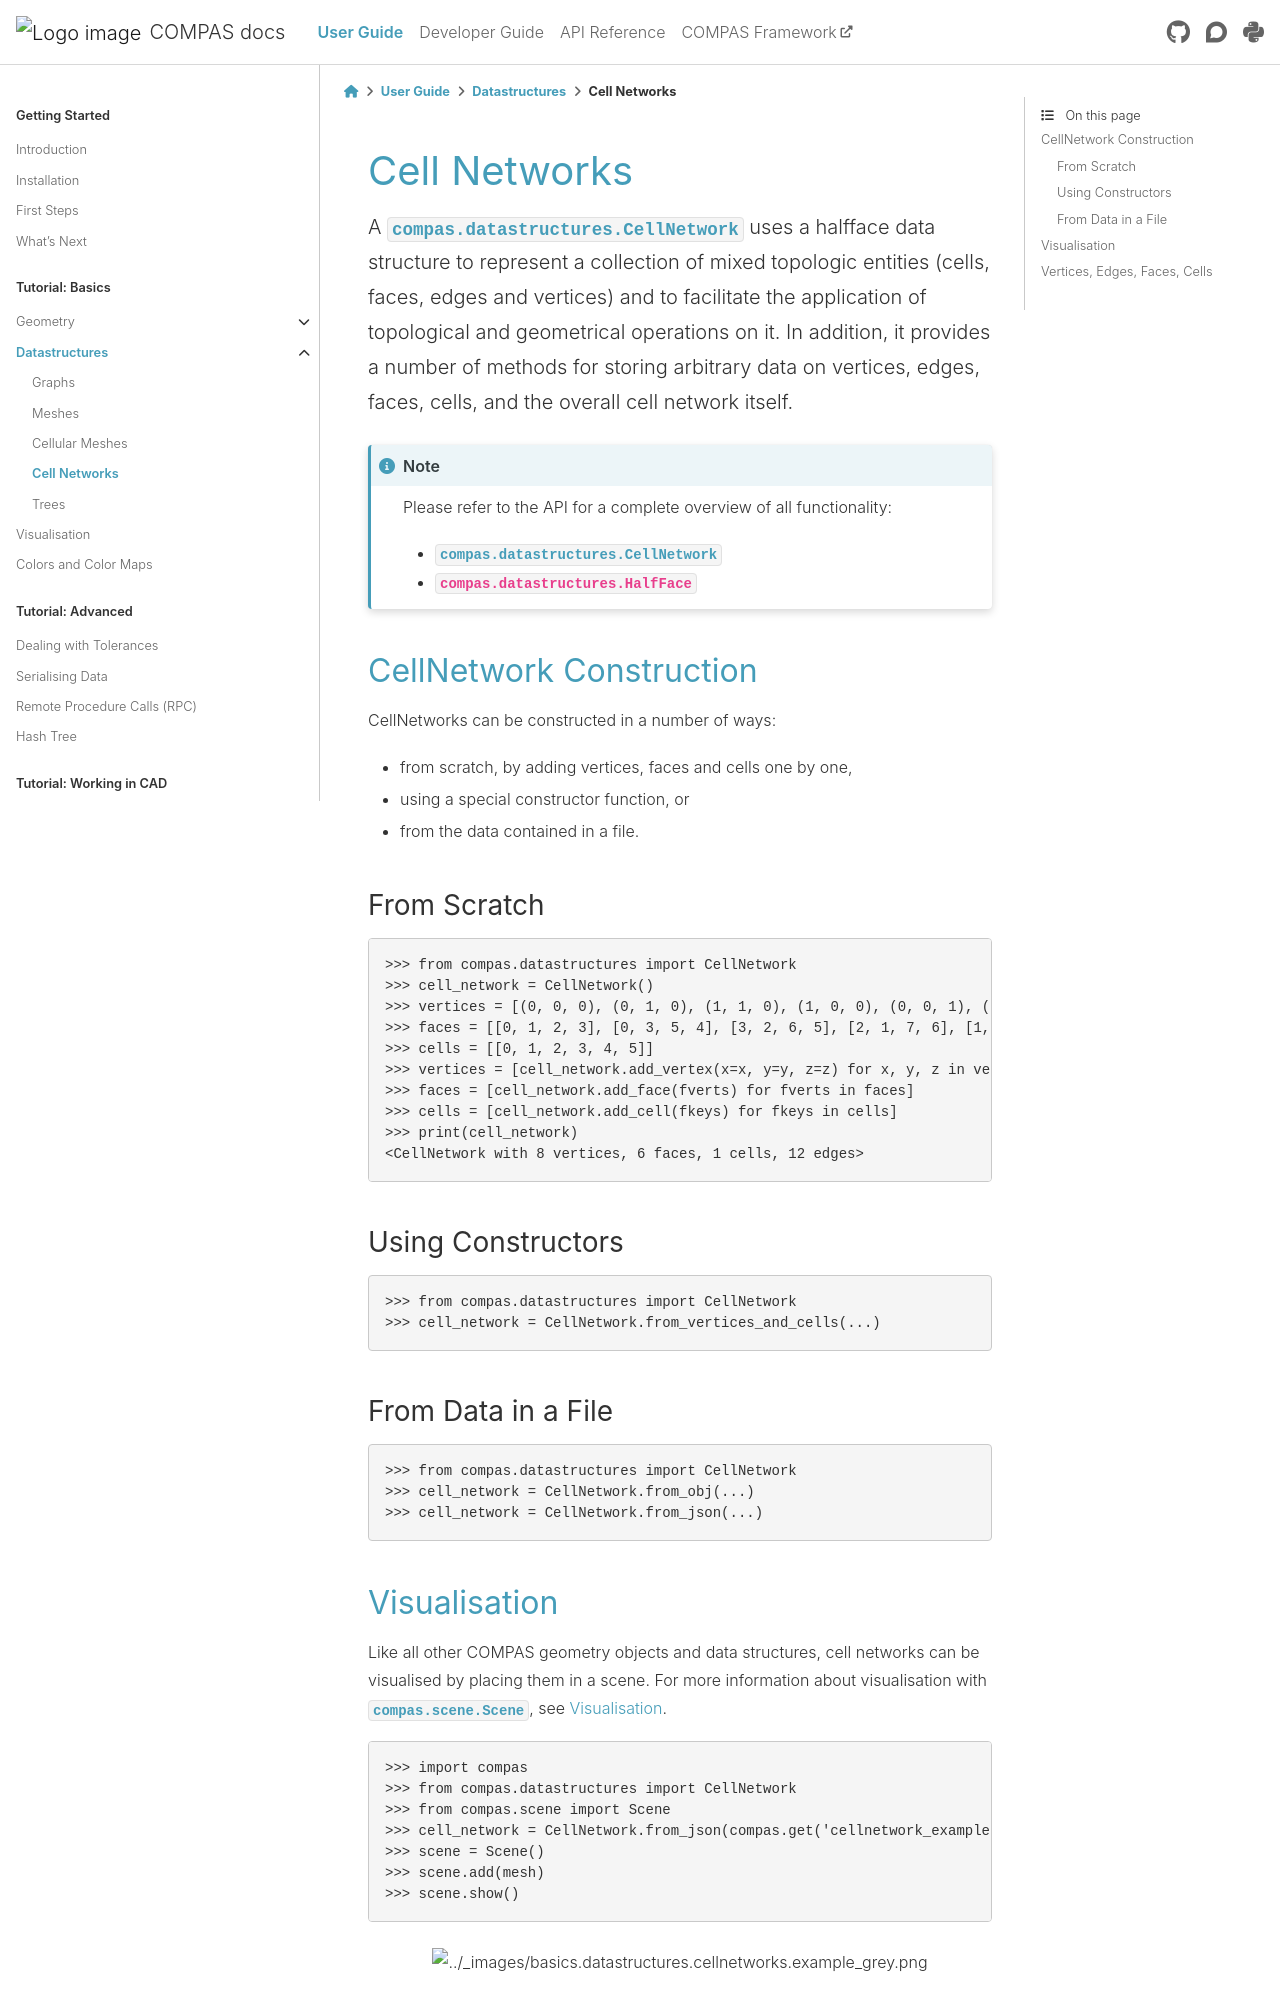

repository: compas-dev/compas · page: 2.16.0/userguide/basics.datastructures.cellnetwork.html · generator: sphinx

********************************************************************************
Cell Networks
********************************************************************************

.. rst-class:: lead

A :class:`compas.datastructures.CellNetwork` uses a halfface data structure to represent a collection of mixed topologic entities (cells, faces, edges and vertices)
and to facilitate the application of topological and geometrical operations on it.
In addition, it provides a number of methods for storing arbitrary data on vertices, edges, faces, cells, and the overall cell network itself.

.. note::

    Please refer to the API for a complete overview of all functionality:

    * :class:`compas.datastructures.CellNetwork`
    * :class:`compas.datastructures.HalfFace`


CellNetwork Construction
========================

CellNetworks can be constructed in a number of ways:

* from scratch, by adding vertices, faces and cells one by one,
* using a special constructor function, or
* from the data contained in a file.

From Scratch
------------

>>> from compas.datastructures import CellNetwork
>>> cell_network = CellNetwork()
>>> vertices = [(0, 0, 0), (0, 1, 0), (1, 1, 0), (1, 0, 0), (0, 0, 1), (1, 0, 1), (1, 1, 1), (0, 1, 1)]
>>> faces = [[0, 1, 2, 3], [0, 3, 5, 4], [3, 2, 6, 5], [2, 1, 7, 6], [1, 0, 4, 7], [4, 5, 6, 7]]
>>> cells = [[0, 1, 2, 3, 4, 5]]
>>> vertices = [cell_network.add_vertex(x=x, y=y, z=z) for x, y, z in vertices]
>>> faces = [cell_network.add_face(fverts) for fverts in faces]
>>> cells = [cell_network.add_cell(fkeys) for fkeys in cells]
>>> print(cell_network)
<CellNetwork with 8 vertices, 6 faces, 1 cells, 12 edges>

Using Constructors
------------------

>>> from compas.datastructures import CellNetwork
>>> cell_network = CellNetwork.from_vertices_and_cells(...)


From Data in a File
-------------------

>>> from compas.datastructures import CellNetwork
>>> cell_network = CellNetwork.from_obj(...)
>>> cell_network = CellNetwork.from_json(...)
